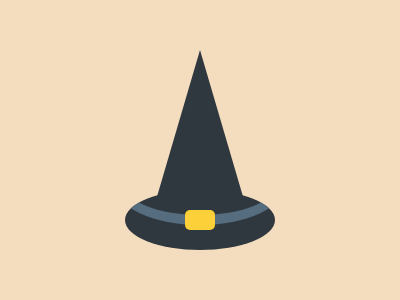

Write a web page that renders exactly this picture using CSS.

<div>
    <i A></i>
    <i B>
        <i C></i>
        <i D></i>
    </i>
</div>
<style>
    body {
        margin: 0;
        display: flex;
        justify-content: center;
        align-items: center;
        background: #F4DCBF;
    }

    div {
        width: 400;
        height: 300;
        position: relative;
    }

    [A] {
        position: absolute;
        width: 0;
        height: 0;
        border-left: 44px solid transparent;
        border-right: 44px solid transparent;
        border-bottom: 150px solid #30383F;
        top: 50;
        left: 156;
    }

    [B] {
        position: absolute;
        width: 150;
        height: 60;
        background: #30383F;
        border-radius: 50%;
        bottom: 50;
        left: 125;
        overflow: hidden;
    }

    [C] {
        position: absolute;
        width: 150;
        height: 60;
        border: 10px solid #556D7F;
        border-radius: 50%;
        top: -45;
        left: -10;
    }

    [D] {
        position: absolute;
        width: 30;
        height: 20;
        background: #FBD038;
        border-radius: 5px;
        top: 20;
        left: 60;
    }
</style>
